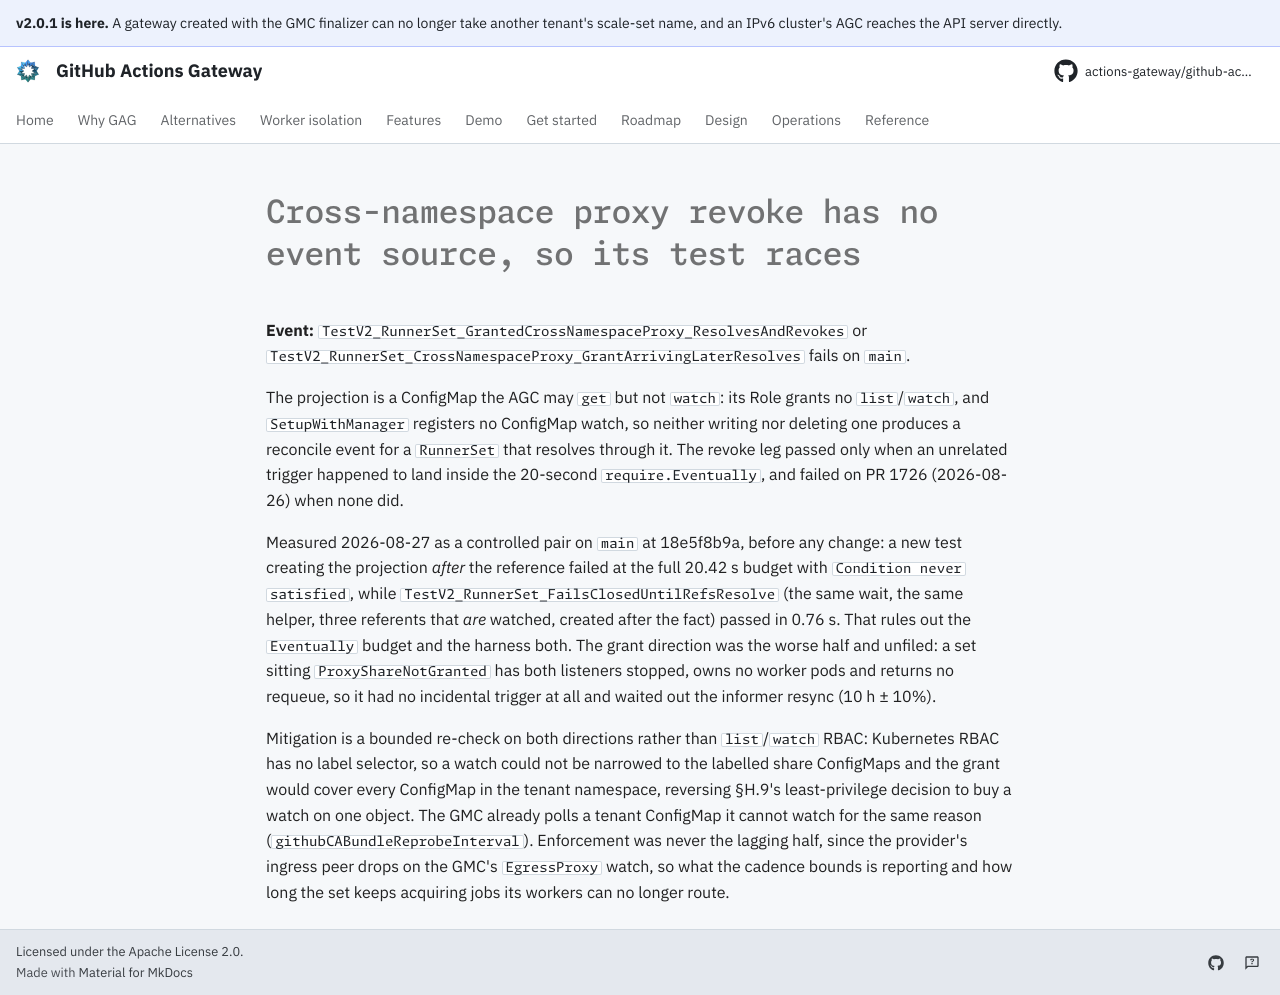

repository: actions-gateway/github-actions-gateway · page: dev/queue/Q999/index.html · generator: mkdocs

---
id: Q999
rank: a2
labels:
    - flake
    - tests
    - security
status: deferred
size: M
target: ../../cmd/agc/internal/controller/integration/v2_runnerset_sharing_test.go
---

# Cross-namespace proxy revoke has no event source, so its test races

**Event:** `TestV2_RunnerSet_GrantedCrossNamespaceProxy_ResolvesAndRevokes` or `TestV2_RunnerSet_CrossNamespaceProxy_GrantArrivingLaterResolves` fails on `main`.

The projection is a ConfigMap the AGC may `get` but not `watch`: its Role grants no `list`/`watch`, and `SetupWithManager` registers no ConfigMap watch, so neither writing nor deleting one produces a reconcile event for a `RunnerSet` that resolves through it.
The revoke leg passed only when an unrelated trigger happened to land inside the 20-second `require.Eventually`, and failed on PR 1726 (2026-08-26) when none did.

Measured 2026-08-27 as a controlled pair on `main` at 18e5f8b9a, before any change: a new test creating the projection *after* the reference failed at the full 20.42 s budget with `Condition never satisfied`, while `TestV2_RunnerSet_FailsClosedUntilRefsResolve` (the same wait, the same helper, three referents that *are* watched, created after the fact) passed in 0.76 s.
That rules out the `Eventually` budget and the harness both.
The grant direction was the worse half and unfiled: a set sitting `ProxyShareNotGranted` has both listeners stopped, owns no worker pods and returns no requeue, so it had no incidental trigger at all and waited out the informer resync (10 h ± 10%).

Mitigation is a bounded re-check on both directions rather than `list`/`watch` RBAC: Kubernetes RBAC has no label selector, so a watch could not be narrowed to the labelled share ConfigMaps and the grant would cover every ConfigMap in the tenant namespace, reversing §H.9's least-privilege decision to buy a watch on one object.
The GMC already polls a tenant ConfigMap it cannot watch for the same reason (`githubCABundleReprobeInterval`).
Enforcement was never the lagging half, since the provider's ingress peer drops on the GMC's `EgressProxy` watch, so what the cadence bounds is reporting and how long the set keeps acquiring jobs its workers can no longer route.
